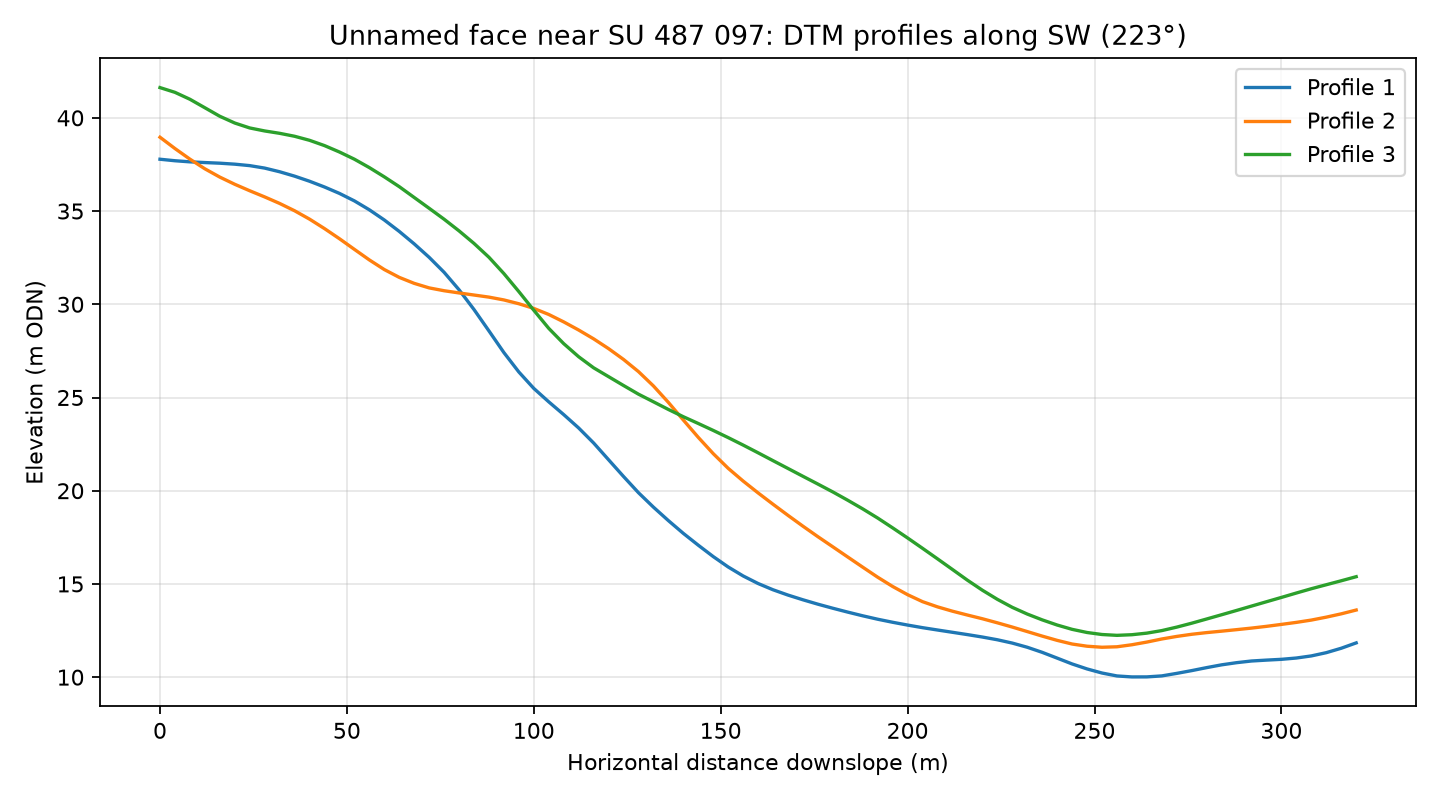

Values plotted in this chart, from the file beside it:
profile, distance_m, elevation_m
1, 0.0, 37.78
1, 4.0, 37.7
1, 8.0, 37.64
1, 12.0, 37.6
1, 16.0, 37.57
1, 20.0, 37.52
1, 24.0, 37.44
1, 28.0, 37.3
1, 32.0, 37.11
1, 36.0, 36.87
1, 40.0, 36.6
1, 44.0, 36.29
1, 48.0, 35.95
1, 52.0, 35.55
1, 56.0, 35.07
1, 60.0, 34.52
1, 64.0, 33.91
1, 68.0, 33.24
1, 72.0, 32.52
1, 76.0, 31.72
1, 80.0, 30.78
1, 84.0, 29.72
1, 88.0, 28.57
1, 92.0, 27.41
1, 96.0, 26.37
1, 100.0, 25.49
1, 104.0, 24.77
1, 108.0, 24.08
1, 112.0, 23.37
1, 116.0, 22.56
1, 120.0, 21.66
1, 124.0, 20.76
1, 128.0, 19.89
1, 132.0, 19.12
1, 136.0, 18.4
1, 140.0, 17.71
1, 144.0, 17.08
1, 148.0, 16.47
1, 152.0, 15.91
1, 156.0, 15.43
1, 160.0, 15.02
1, 164.0, 14.69
1, 168.0, 14.4
1, 172.0, 14.15
1, 176.0, 13.91
1, 180.0, 13.7
1, 184.0, 13.49
1, 188.0, 13.29
1, 192.0, 13.11
1, 196.0, 12.94
1, 200.0, 12.79
1, 204.0, 12.65
1, 208.0, 12.53
1, 212.0, 12.41
1, 216.0, 12.28
1, 220.0, 12.15
1, 224.0, 12.01
1, 228.0, 11.83
1, 232.0, 11.6
1, 236.0, 11.33
... 183 more rows
